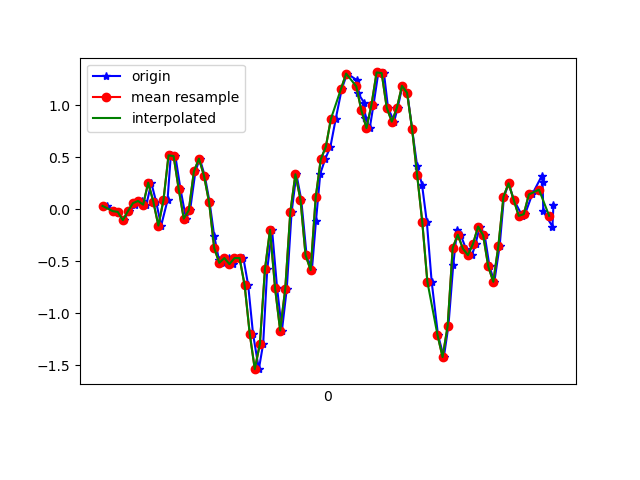

The file beside this chart, header and first rows:
1617847128959, 542772581501079, 0.031234872, 0.09842705, -0.15139751
1617847128986, 542772600526439, -0.01886, -0.1264, -0.1722
1617847129002, 542772619551799, -0.02619, 0.2963, -0.1783
1617847129023, 542772638577143, -0.1056, -0.1569, -0.1758
1617847129045, 542772657602487, -0.01886, 0.2707, -0.2345
1617847129068, 542772676463911, 0.04223, 0.1449, -0.1685
1617847129075, 542772695498711, 0.074, -0.07628, -0.21
1617847129094, 542772714508743, 0.07888, 0.2377, -0.2088
1617847129113, 542772733518759, 0.04345, -0.08728, -0.2052
1617847129132, 542772752528743, 0.2548, 0.1778, -0.2626
1617847129151, 542772771705479, 0.07277, -0.1447, -0.1844
1617847129171, 542772790726951, -0.1581, -0.4233, -0.1612
1617847129196, 542772809748391, 0.08499, -0.02985, -0.2235
1617847129209, 542772828794631, 0.5175, -0.2681, -0.2516
1617847129227, 542772847816103, 0.5102, -0.1508, -0.3432
1617847129247, 542772866837575, 0.1949, -0.06284, -0.3249
1617847129269, 542772885904999, -0.09094, -0.598, -0.1599
1617847129285, 542772904928839, -0.009082, -0.4904, -0.1392
1617847129306, 542772923952647, 0.3623, -0.3377, -0.1282
1617847129323, 542772943001287, 0.4857, -0.521, -0.01334
1617847129343, 542772962025159, 0.3196, -0.5564, 0.1711
1617847129362, 542772981081223, 0.06422, -0.5992, 0.4534
1617847129380, 542773000222676, -0.2559, -0.6077, 0.7197
1617847129399, 542773019247956, -0.4917, -0.488, 1.009
1617847129419, 542773038273172, -0.5161, -0.3145, 1.324
1617847129437, 542773057298388, -0.4697, 0.0349, 1.598
1617847129456, 542773076360084, -0.5283, 0.5969, 1.774
1617847129475, 542773095385748, -0.4697, 1.351, 1.866
1617847129495, 542773114411412, -0.4697, 2.185, 1.974
1617847129514, 542773133437076, -0.7311, 2.976, 2.175
1617847129533, 542773152462804, -1.197, 3.72, 2.411
1617847129556, 542773171488468, -1.537, 4.167, 2.535
1617847129573, 542773190518676, -1.294, 4.619, 2.59
1617847129589, 542773209544468, -0.5772, 5.15, 2.541
1617847129608, 542773228570260, -0.1972, 5.605, 2.316
1617847129628, 542773247620884, -0.7604, 5.595, 1.937
1617847129647, 542773266646740, -1.166, 5.084, 1.536
1617847129666, 542773285682132, -0.7653, 4.53, 1.189
1617847129685, 542773304708308, -0.02863, 3.871, 0.8834
1617847129704, 542773323734356, 0.3354, 3.144, 0.5694
1617847129723, 542773342760468, 0.09232, 2.326, 0.1821
1617847129744, 542773361786580, -0.4404, 1.521, -0.1477
1617847129765, 542773380817492, -0.5857, 0.8021, -0.4067
1617847129781, 542773399843668, -0.1154, 0.2621, -0.5998
1617847129798, 542773418894676, 0.3403, -0.2278, -0.7928
1617847129817, 542773437920980, 0.4796, -0.7776, -1.002
1617847129838, 542773456947156, 0.5993, -1.315, -1.115
1617847129859, 542773475973396, 0.8681, -1.848, -1.205
1617847129883, 542773494941140, 1.158, -2.422, -1.299
1617847129904, 542773513990740, 1.303, -2.964, -1.372
1617847129942, 542773533015636, 1.241, -3.431, -1.466
1617847129945, 542773552040404, 1.12, -3.795, -1.613
1617847129972, 542773571065300, 1.02, -4.068, -1.801
1617847129976, 542773590100820, 0.8791, -4.286, -1.944
1617847129993, 542773609150676, 0.7789, -4.413, -2.083
1617847130008, 542773628175700, 1.005, -4.371, -2.211
1617847130027, 542773647200724, 1.314, -4.175, -2.215
1617847130049, 542773666225876, 1.308, -3.986, -2.155
1617847130065, 542773685246676, 0.9744, -3.741, -2.106
1617847130089, 542773704296404, 0.8412, -3.401, -2.079
1617847130103, 542773723321428, 0.9732, -2.92, -2.061
... 32 more rows
